Run: headless pygame with SDL's dummy video driver; simulated clock (each Clock.tick advances the game by its frame time, no real sleeping); random seed 0; keys injected as events and as key.get_pressed() state; mouse plan: one left click at the window centre at the start of phase 2, then a move to the lower-right quarter at the start of phase 3.
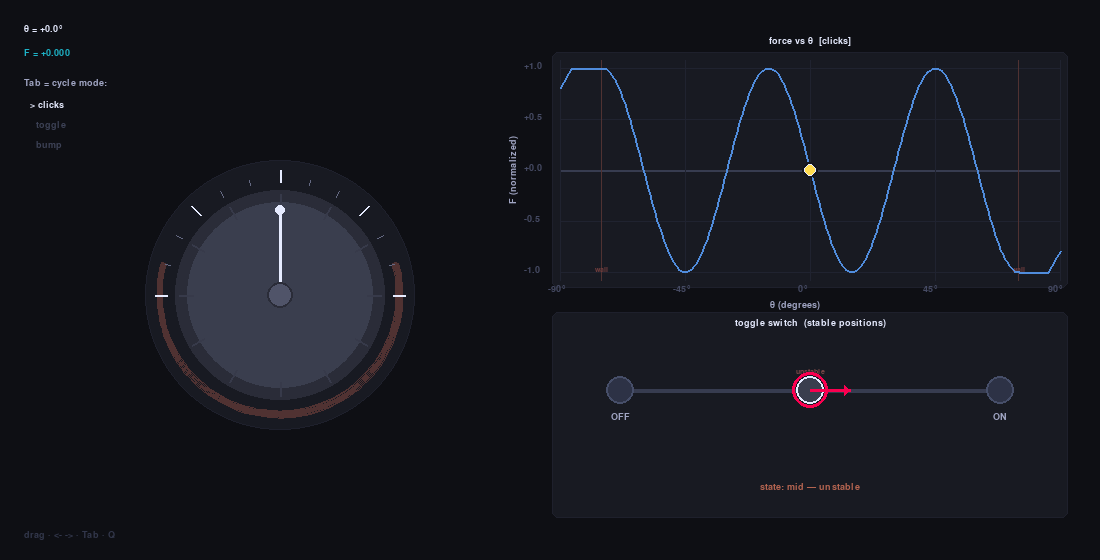
Frame 1 of 4 · flips 1–60 · no input
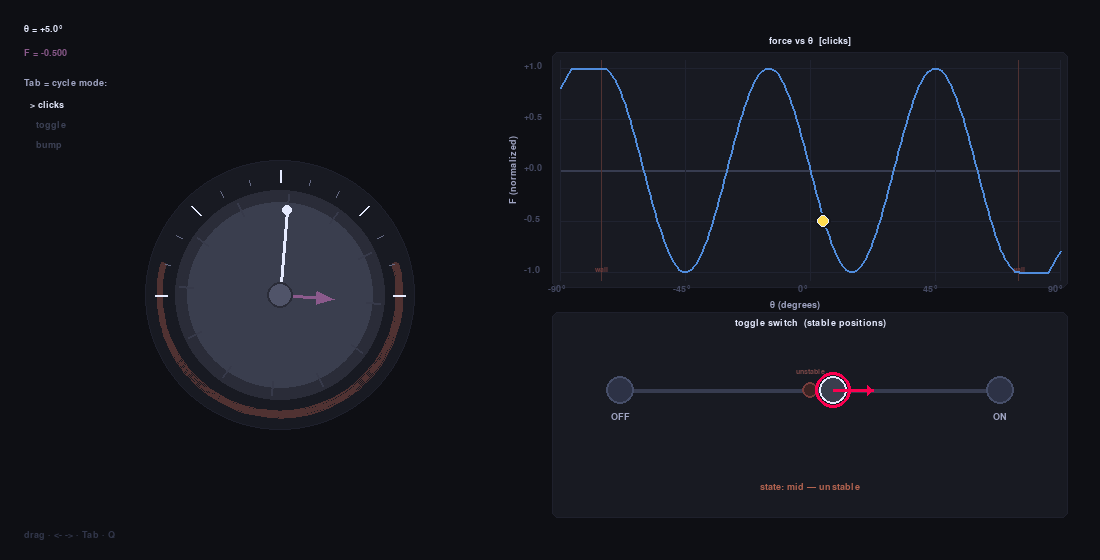
Frame 2 of 4 · flips 61–180 · clicked the window centre · tapped SPACE, RETURN · held RIGHT (→), D
Frame 3 of 4 · flips 181–300 · moved the mouse to the lower-right quarter · held DOWN (↓), S · screen unchanged from frame 2, image omitted
Frame 4 of 4 · flips 301–420 · held LEFT (←), A, UP (↑), W · screen same as frame 1, image omitted

The pygame program that drew these frames:

"""
haptic_knob.py—  ME433 HW18 haptic paddle visualizer

Layout:  
LEFT = knob + force arrow
RIGHT = force-vs-theta plot + toggle switch

arrows move circle around plot
drag mouse around knob to see force
q is quit
"""

import pygame
import math
import sys

#params
N_CLICKS  = 6
K_click   = 1.0
K_WALL     = 0.8
THETA_WALL = 75.0

TOGGLE_LEFT  = -40.0
TOGGLE_RIGHT =  40.0
TOGGLE_K     =  1.2

BUMP_CENTER = 0.0
BUMP_WIDTH  = 30.0
BUMP_K      = 1.0


MODES = ["clicks", "toggle", "bump"]

W, H   = 1100, 560
KX, KY = 280, 295
KNOB_R  = 105
SHAFT_R = 13
ARROW_MAX = 85
FPS = 60

PX   = 560
PY   = 60
PW   = 500
PH   = 220
TPY  = 320
TPH  = 190

BG          = (14,  15,  20)
PANEL       = (24,  26,  34)
KNOB_OUTER  = (42,  44,  56)
KNOB_INNER  = (58,  62,  78)
TICK_COLOR  = (100, 105, 130)
HUB_COLOR   = (80,  84, 105)
LABEL_COLOR = (160, 165, 195)
WHITE       = (230, 235, 255)
WALL_COLOR  = (80,  50,  50)
click_DOT  = (60,  80, 110)
GRID_COLOR  = (32,  35,  48)
PLOT_LINE   = (80, 140, 220)
DOT_COLOR   = (255, 220,  80)
EQ_BG       = (30,  33,  46)
EQ_BORDER   = (60,  65,  90)
EQ_TEXT     = (180, 200, 240)


def force_color(f):
    r = int(abs(f) * 220)
    g = int((1 - abs(f)) * 180)
    b = int((1 - abs(f) * 0.6) * 200)
    return (min(r + 30, 255), g, b)


def wall_force(t):
    """Pushes inward toward center from both sides."""
    if t < -THETA_WALL:
        # left of wall: push RIGHT (positive), saturate at +1
        return min(1.0, K_WALL * (-t - THETA_WALL) / 15.0)
    elif t > THETA_WALL:
        # right of wall: push LEFT (negative), saturate at -1
        return max(-1.0, -K_WALL * (t - THETA_WALL) / 15.0)
    return 0.0


def click_force(t):
    return max(-1.0, min(1.0, -K_click * math.sin(N_CLICKS * math.radians(t))))


def toggle_force(t):
    span = TOGGLE_RIGHT - TOGGLE_LEFT
    if TOGGLE_LEFT <= t <= TOGGLE_RIGHT:
        f = -TOGGLE_K * math.sin(math.pi * (t - TOGGLE_LEFT) / span)
    else:
        f = wall_force(t)
    return max(-1.0, min(1.0, f))


def bump_force(t):
    if abs(t - BUMP_CENTER) < BUMP_WIDTH:
        f = -BUMP_K * math.sin(math.pi * (t - BUMP_CENTER) / BUMP_WIDTH)
    else:
        f = 0.0
    return max(-1.0, min(1.0, f + wall_force(t)))


def compute_force(t, mode):
    if mode == "clicks":
        return max(-1.0, min(1.0, wall_force(t) + click_force(t)))
    elif mode == "toggle":
        return toggle_force(t)
    else:
        return bump_force(t)


#knob
def theta_to_screen(theta_deg, radius, cx=KX, cy=KY):
    rad = math.radians(theta_deg - 90)
    return (cx + radius * math.cos(rad), cy + radius * math.sin(rad))


def draw_knob(surf, theta, force):
    pygame.draw.circle(surf, PANEL, (KX, KY), KNOB_R + 30)
    pygame.draw.circle(surf, (30, 32, 44), (KX, KY), KNOB_R + 30, 1)

    arc_rect = pygame.Rect(KX - KNOB_R - 18, KY - KNOB_R - 18,
                           (KNOB_R + 18) * 2, (KNOB_R + 18) * 2)
    wall_rad = math.radians(THETA_WALL)
    pygame.draw.arc(surf, WALL_COLOR, arc_rect,
                    math.pi / 2 + wall_rad, math.pi * 3 / 2, 6)
    pygame.draw.arc(surf, WALL_COLOR, arc_rect,
                    -math.pi / 2, math.pi / 2 - wall_rad, 6)

    for deg in range(-90, 91, 15):
        inner = KNOB_R + 8
        outer = KNOB_R + 20 if deg % 45 == 0 else KNOB_R + 14
        p1 = theta_to_screen(deg, inner)
        p2 = theta_to_screen(deg, outer)
        color = WHITE if deg % 45 == 0 else TICK_COLOR
        pygame.draw.line(surf, color, p1, p2, 2 if deg % 45 == 0 else 1)

    pygame.draw.circle(surf, KNOB_OUTER, (KX, KY), KNOB_R)
    pygame.draw.circle(surf, KNOB_INNER, (KX, KY), KNOB_R - 12)
    pygame.draw.circle(surf, KNOB_OUTER, (KX, KY), KNOB_R, 2)

    for i in range(12):
        a = theta + i * 30
        p1 = theta_to_screen(a, KNOB_R - 18)
        p2 = theta_to_screen(a, KNOB_R - 4)
        pygame.draw.line(surf, (55, 58, 74),
                         (int(p1[0]), int(p1[1])), (int(p2[0]), int(p2[1])), 2)

    px, py = theta_to_screen(theta, KNOB_R - 20)
    pygame.draw.line(surf, WHITE, (KX, KY), (int(px), int(py)), 3)
    pygame.draw.circle(surf, WHITE, (int(px), int(py)), 5)

    fc = force_color(force)
    if abs(force) > 0.02:
        arrow_angle = theta + (-90 if force > 0 else 90)
        arrow_len = abs(force) * ARROW_MAX
        ax, ay = theta_to_screen(arrow_angle, arrow_len * 0.5 + SHAFT_R + 10)
        pygame.draw.line(surf, fc, (KX, KY), (int(ax), int(ay)),
                         max(2, int(abs(force) * 8)))
        head_ang = math.radians(arrow_angle - 90)
        tip = (ax + math.cos(head_ang) * 10, ay + math.sin(head_ang) * 10)
        l1  = (ax + math.cos(head_ang + 2.4) * 10, ay + math.sin(head_ang + 2.4) * 10)
        l2  = (ax + math.cos(head_ang - 2.4) * 10, ay + math.sin(head_ang - 2.4) * 10)
        pygame.draw.polygon(surf, fc, [(int(tip[0]), int(tip[1])),
                                       (int(l1[0]),  int(l1[1])),
                                       (int(l2[0]),  int(l2[1]))])

    pygame.draw.circle(surf, HUB_COLOR, (KX, KY), SHAFT_R)
    pygame.draw.circle(surf, KNOB_OUTER, (KX, KY), SHAFT_R, 2)


#force plot
PLOT_THETAS = [(-90 + i * 180 / 299) for i in range(300)]


def plot_x(t):
    return int(PX + (t + 90) / 180 * PW)


def plot_y(f):
    return int(PY + PH // 2 - f * (PH // 2 - 8))


def draw_equation_box(surf, font_eq, lines, x, y):
    """Draw a small equation box at (x, y) — top-left anchored."""
    pad = 7
    line_h = font_eq.get_height() + 2
    box_w = max(font_eq.size(l)[0] for l in lines) + pad * 2
    box_h = line_h * len(lines) + pad * 2
    pygame.draw.rect(surf, EQ_BG,     (x, y, box_w, box_h), border_radius=4)
    pygame.draw.rect(surf, EQ_BORDER, (x, y, box_w, box_h), 1, border_radius=4)
    for i, line in enumerate(lines):
        rendered = font_eq.render(line, True, EQ_TEXT)
        surf.blit(rendered, (x + pad, y + pad + i * line_h))


def draw_force_plot(surf, font_sm, font_eq, theta, force, mode):
    pygame.draw.rect(surf, PANEL, (PX - 8, PY - 8, PW + 16, PH + 16), border_radius=6)
    pygame.draw.rect(surf, (30, 32, 44), (PX - 8, PY - 8, PW + 16, PH + 16), 1, border_radius=6)

    # grid lines
    for fy in [-1, -0.5, 0, 0.5, 1]:
        y = plot_y(fy)
        color = (55, 60, 80) if fy == 0 else GRID_COLOR
        pygame.draw.line(surf, color, (PX, y), (PX + PW, y), 1 if fy != 0 else 2)
        label = font_sm.render(f"{fy:+.1f}", True, (70, 75, 100))
        surf.blit(label, (PX - 36, y - 7))

    for tx in [-90, -45, 0, 45, 90]:
        x = plot_x(tx)
        pygame.draw.line(surf, GRID_COLOR, (x, PY), (x, PY + PH), 1)
        label = font_sm.render(f"{tx}°", True, (70, 75, 100))
        surf.blit(label, (x - 12, PY + PH + 4))

    # wall boundary lines on plot
    wx1 = plot_x(-THETA_WALL)
    wx2 = plot_x( THETA_WALL)
    pygame.draw.line(surf, (80, 50, 50), (wx1, PY), (wx1, PY + PH), 1)
    pygame.draw.line(surf, (80, 50, 50), (wx2, PY), (wx2, PY + PH), 1)
    wl = font_eq.render("wall", True, (110, 60, 60))
    surf.blit(wl, (wx1 - wl.get_width() // 2, PY + PH - 14))
    surf.blit(wl, (wx2 - wl.get_width() // 2, PY + PH - 14))

    # force curve
    pts = [(plot_x(t), plot_y(compute_force(t, mode))) for t in PLOT_THETAS]
    pygame.draw.lines(surf, PLOT_LINE, False, pts, 2)

    # current position dot
    cx = plot_x(theta)
    cy = plot_y(force)
    pygame.draw.circle(surf, (20, 22, 30), (cx, cy), 8)
    pygame.draw.circle(surf, DOT_COLOR, (cx, cy), 6)
    pygame.draw.circle(surf, WHITE, (cx, cy), 6, 1)

    # axis labels
    xlabel = font_sm.render("θ (degrees)", True, LABEL_COLOR)
    surf.blit(xlabel, (PX + PW // 2 - 40, PY + PH + 20))
    ylabel = font_sm.render("F (normalized)", True, LABEL_COLOR)
    yl_rot = pygame.transform.rotate(ylabel, 90)
    surf.blit(yl_rot, (PX - 52, PY + PH // 2 - yl_rot.get_height() // 2))

    # plot title
    title = font_sm.render(f"force vs θ  [{mode}]", True, WHITE)
    surf.blit(title, (PX + PW // 2 - title.get_width() // 2, PY - 24))



# toggle
def draw_toggle_panel(surf, font_sm, font_eq, theta, mode):
    pygame.draw.rect(surf, PANEL, (PX - 8, TPY - 8, PW + 16, TPH + 16), border_radius=6)
    pygame.draw.rect(surf, (30, 32, 44), (PX - 8, TPY - 8, PW + 16, TPH + 16), 1, border_radius=6)

    title = font_sm.render("toggle switch  (stable positions)", True, WHITE)
    surf.blit(title, (PX + PW // 2 - title.get_width() // 2, TPY - 2))

    tx1, tx2 = PX + 60, PX + PW - 60
    ty = TPY + 70
    pygame.draw.line(surf, (55, 60, 80), (tx1, ty), (tx2, ty), 4)

    for label, ang in [("OFF", TOGGLE_LEFT), ("ON", TOGGLE_RIGHT)]:
        sx = int(tx1 + (ang - TOGGLE_LEFT) / (TOGGLE_RIGHT - TOGGLE_LEFT) * (tx2 - tx1))
        pygame.draw.circle(surf, (45, 50, 70), (sx, ty), 14)
        pygame.draw.circle(surf, (70, 78, 105), (sx, ty), 14, 2)
        lbl = font_sm.render(label, True, LABEL_COLOR)
        surf.blit(lbl, (sx - lbl.get_width() // 2, ty + 22))

    mx_pos = int(tx1 + (0 - TOGGLE_LEFT) / (TOGGLE_RIGHT - TOGGLE_LEFT) * (tx2 - tx1))
    pygame.draw.circle(surf, (60, 35, 35), (mx_pos, ty), 8)
    pygame.draw.circle(surf, (120, 60, 60), (mx_pos, ty), 8, 2)
    ul = font_eq.render("unstable", True, (120, 70, 70))
    surf.blit(ul, (mx_pos - ul.get_width() // 2, ty - 22))

    norm = (theta - TOGGLE_LEFT) / (TOGGLE_RIGHT - TOGGLE_LEFT)
    norm = max(-0.15, min(1.15, norm))
    kx = int(tx1 + norm * (tx2 - tx1))
    pygame.draw.circle(surf, force_color(compute_force(theta, "toggle")), (kx, ty), 18, 3)
    pygame.draw.circle(surf, KNOB_INNER, (kx, ty), 14)
    pygame.draw.circle(surf, WHITE, (kx, ty), 14, 2)

    f = compute_force(theta, "toggle")
    if abs(f) > 0.03:
        arrow_dx = int(-f * 40)
        ax_end = kx + arrow_dx
        fc = force_color(f)
        pygame.draw.line(surf, fc, (kx, ty), (ax_end, ty), 3)
        tip_x = ax_end + (6 if arrow_dx < 0 else -6)
        pygame.draw.polygon(surf, fc, [
            (ax_end, ty), (tip_x, ty - 5), (tip_x, ty + 5)])

    if theta < TOGGLE_LEFT + 5:
        state, sc = "OFF", (100, 140, 200)
    elif theta > TOGGLE_RIGHT - 5:
        state, sc = "ON", (100, 200, 130)
    else:
        state, sc = "mid — unstable", (180, 100, 80)
    sl = font_sm.render(f"state: {state}", True, sc)
    surf.blit(sl, (PX + PW // 2 - sl.get_width() // 2, TPY + TPH - 28))


#HUD (looked up this)
def draw_hud(surf, font_sm, theta, force, mode):
    fc = force_color(force)
    lines = [
        (f"θ = {theta:+.1f}°", WHITE),
        (f"F = {force:+.3f}",  fc),
    ]
    x, y = 24, 24
    for text, color in lines:
        surf.blit(font_sm.render(text, True, color), (x, y))
        y += 24

    surf.blit(font_sm.render("Tab = cycle mode:", True, LABEL_COLOR), (x, y + 6))
    y += 28
    for m in MODES:
        color = WHITE if m == mode else (60, 65, 85)
        surf.blit(font_sm.render(f"  {'>' if m == mode else ' '} {m}", True, color), (x, y))
        y += 20

    hint = font_sm.render("drag · <- -> · Tab · Q", True, (50, 55, 75))
    surf.blit(hint, (24, H - 30))


# main func
def main():
    pygame.init()
    screen  = pygame.display.set_mode((W, H))
    pygame.display.set_caption("ME433 — Haptic Paddle Visualizer")
    clock   = pygame.time.Clock()
    font_sm = pygame.font.SysFont("monospace", 14)
    font_eq = pygame.font.SysFont("monospace", 11) # smaller font

    theta    = 0.0
    dragging = False
    mode_idx = 0

    while True:
        # once i connect to hardware, I'll do a serial swap
        for event in pygame.event.get():
            if event.type == pygame.QUIT:
                pygame.quit(); sys.exit()
            if event.type == pygame.KEYDOWN:
                if event.key in (pygame.K_q, pygame.K_ESCAPE):
                    pygame.quit(); sys.exit()
                if event.key == pygame.K_TAB:
                    mode_idx = (mode_idx + 1) % len(MODES)
                step = 1.0 if (pygame.key.get_mods() & pygame.KMOD_SHIFT) else 5.0
                if event.key == pygame.K_RIGHT: theta = min(90.0, theta + step)
                if event.key == pygame.K_LEFT:  theta = max(-90.0, theta - step)
            if event.type == pygame.MOUSEBUTTONDOWN:
                mx, my = event.pos
                if math.hypot(mx - KX, my - KY) < KNOB_R:
                    dragging = True
            if event.type == pygame.MOUSEBUTTONUP:
                dragging = False

        if dragging:
            mx, my = pygame.mouse.get_pos()
            new_theta = math.degrees(math.atan2(my - KY, mx - KX)) + 90
            new_theta = ((new_theta + 90) % 180) - 90
            theta = max(-90.0, min(90.0, new_theta))

        mode  = MODES[mode_idx]
        force = compute_force(theta, mode)

        screen.fill(BG)
        draw_knob(screen, theta, force)
        draw_force_plot(screen, font_sm, font_eq, theta, force, mode)
        draw_toggle_panel(screen, font_sm, font_eq, theta, mode)
        draw_hud(screen, font_sm, theta, force, mode)
        pygame.display.flip()
        clock.tick(FPS)


if __name__ == "__main__":
    main()
